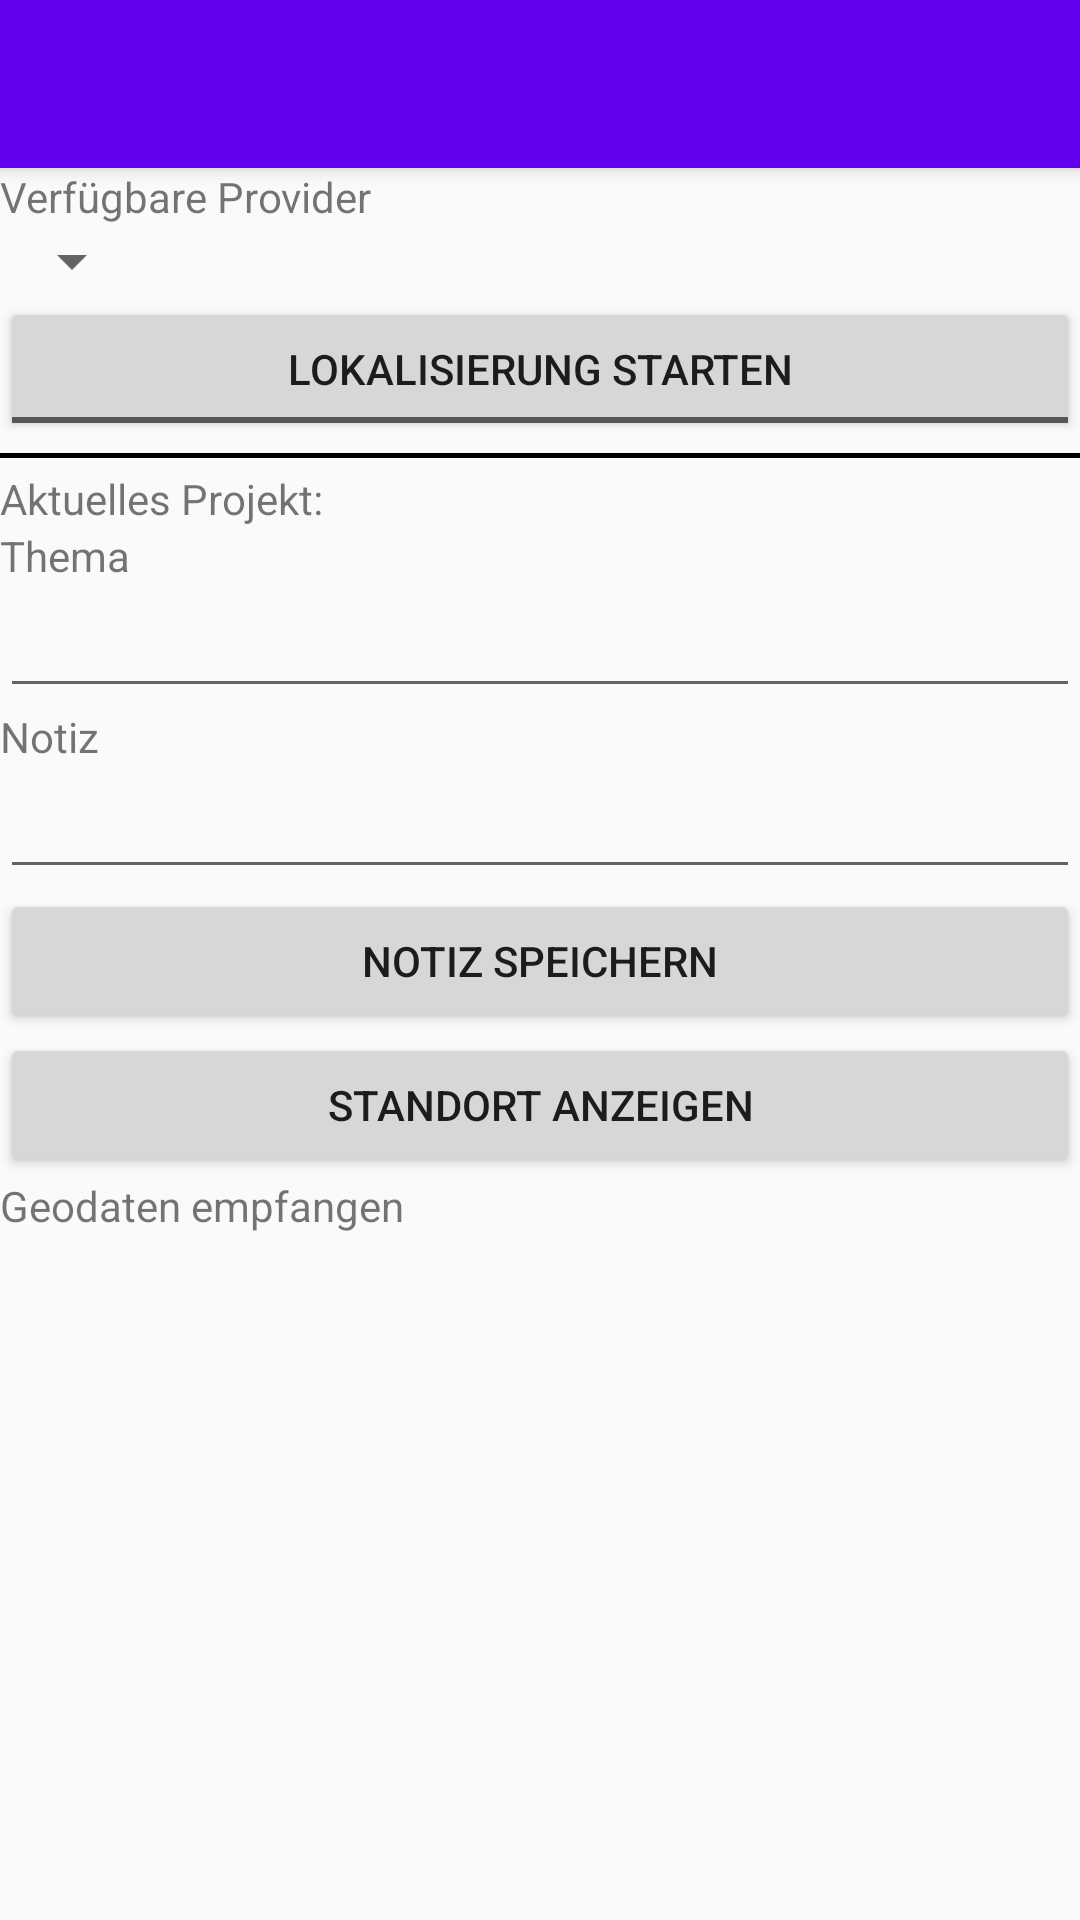

Write the Android layout XML for this screen, with the resource values it uses.
<!-- AndroidManifest.xml: application theme Theme.Geonotes -->
<!-- res/layout/activity_gather.xml -->
<?xml version="1.0" encoding="utf-8"?>
<LinearLayout xmlns:android="http://schemas.android.com/apk/res/android"
        xmlns:tools="http://schemas.android.com/tools"
        xmlns:app="http://schemas.android.com/apk/res-auto"
        android:layout_width="match_parent"
        android:layout_height="match_parent"
        android:padding="0dp"
        android:orientation="vertical"
        tools:context=".GatherActivity">

    <androidx.appcompat.widget.Toolbar
            android:layout_width="match_parent"
            android:layout_height="?attr/actionBarSize"
            android:id="@+id/toolbar"
            android:background="?attr/colorPrimary"
            android:elevation="4dp"
            android:theme="@style/ThemeOverlay.AppCompat.Dark.ActionBar"
            app:popupTheme="@style/ThemeOverlay.AppCompat.Light"/>

    <TextView
            android:layout_width="wrap_content"
            android:layout_height="wrap_content"
            android:text="@string/verfuegbare_provider" />

    <Spinner
            android:layout_width="wrap_content"
            android:layout_height="wrap_content"
            android:id="@+id/spinner_provider" />

    <ToggleButton
            android:layout_width="match_parent"
            android:layout_height="wrap_content"
            android:textOn="@string/lokalisierung_gestartet"
            android:textOff="@string/lokalisierung_starten"
            android:onClick="onToggleButtonLokalisierenClick"
            android:id="@+id/togglebutton_lokalisierung"/>
    
    <View
            android:layout_width="match_parent"
            android:layout_height="1.5dp"
            android:background="#000"
            android:layout_marginTop="4dp"
            android:layout_marginBottom="4dp"/>

    <TextView
            android:layout_width="wrap_content"
            android:layout_height="wrap_content"
            android:text="@string/aktuelles_projekt_prefix"
            android:id="@+id/textview_aktuelles_projekt"/>

    <TextView
            android:layout_width="wrap_content"
            android:layout_height="wrap_content"
            android:text="@string/thema"/>

    <EditText
            android:layout_width="match_parent"
            android:layout_height="wrap_content"
            android:id="@+id/edittext_thema" />

    <TextView
            android:layout_width="wrap_content"
            android:layout_height="wrap_content"
            android:text="@string/notiz"/>

    <EditText
            android:layout_width="match_parent"
            android:layout_height="wrap_content"
            android:id="@+id/edittext_notiz" />
    
    <Button
            android:layout_width="match_parent"
            android:layout_height="wrap_content"
            android:text="@string/notiz_speichern"
            android:onClick="onButtonNotizSpeichernClick"/>

    <Button
            android:layout_width="match_parent"
            android:layout_height="wrap_content"
            android:text="@string/standort_anzeigen"
            android:onClick="onButtonStandortAnzeigenClick"/>

    <TextView
            android:layout_width="wrap_content"
            android:layout_height="wrap_content"
            android:text="@string/geodaten_empfangen" />

    <TextView
            android:layout_width="wrap_content"
            android:layout_height="wrap_content"
            android:text=""
            android:id="@+id/textview_output" />

</LinearLayout>
<!-- resources referenced by this layout -->
<resources>
  <string name="aktuelles_projekt_prefix">Aktuelles Projekt:\u0020</string>
  <string name="geodaten_empfangen">Geodaten empfangen</string>
  <string name="lokalisierung_gestartet">Lokalisierung gestartet</string>
  <string name="lokalisierung_starten">Lokalisierung starten</string>
  <string name="notiz">Notiz</string>
  <string name="notiz_speichern">Notiz Speichern</string>
  <string name="standort_anzeigen">Standort anzeigen</string>
  <string name="thema">Thema</string>
  <string name="verfuegbare_provider">Verfügbare Provider</string>
  <style name="Theme.Geonotes" parent="Theme.AppCompat.Light.NoActionBar">
          
          <item name="colorPrimary">@color/purple_500</item>
          <item name="colorPrimaryVariant">@color/purple_700</item>
          <item name="colorOnPrimary">@color/white</item>
          
          <item name="colorSecondary">@color/teal_200</item>
          <item name="colorSecondaryVariant">@color/teal_700</item>
          <item name="colorOnSecondary">@color/black</item>
          
          <item name="android:statusBarColor" tools:targetApi="l">?attr/colorPrimaryVariant</item>
          
      </style>
  <!-- not gathered from this repository: default colours our renderer supplied (Android Studio template values) -->
  <color name="purple_500">#FF6200EE</color>
  <color name="purple_700">#FF3700B3</color>
  <color name="teal_200">#FF03DAC5</color>
  <color name="teal_700">#FF018786</color>
  <color name="black">#FF000000</color>
  <color name="white">#FFFFFFFF</color>
</resources>
